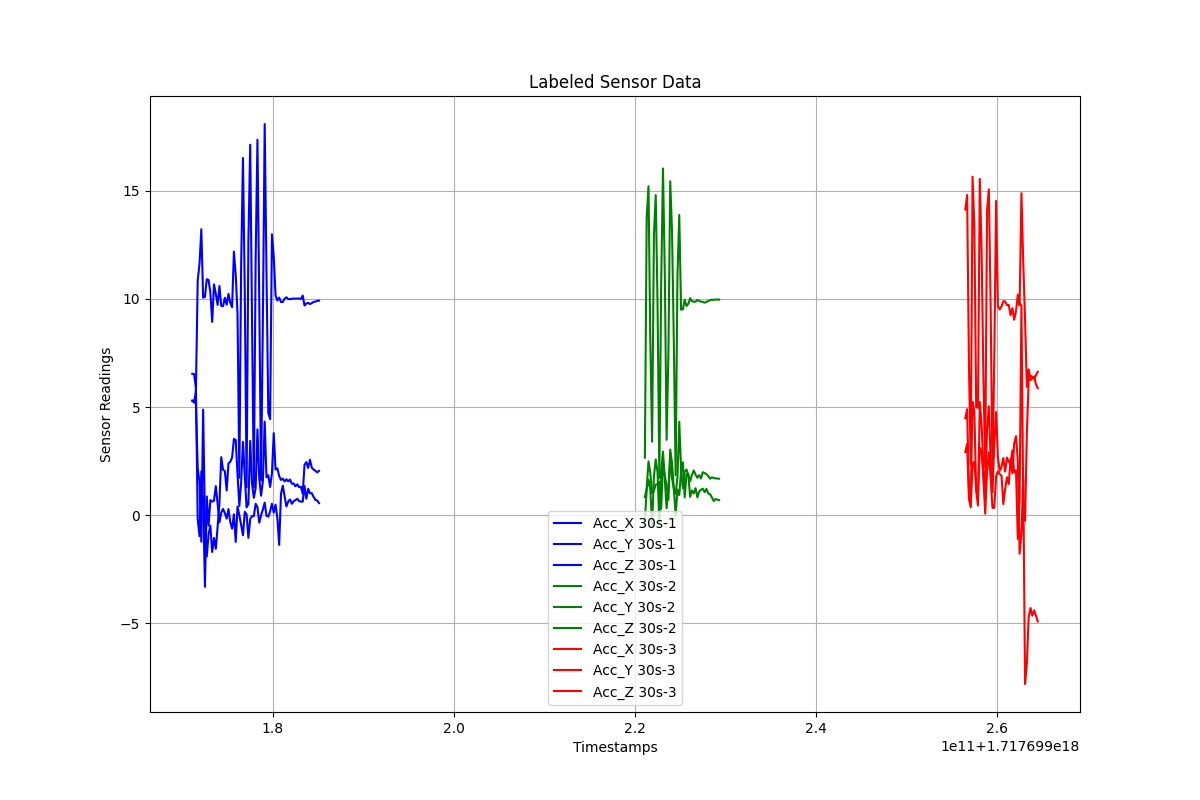

Source data for this figure (header and first rows):
Timestamps, Acc_X, Acc_Y, Acc_Z, Label
1.717699171128409e+18, 6.537, 5.296, 5.29, 30s-1
1.717699171328409e+18, 6.525, 5.295, 5.207, 30s-1
1.717699171528409e+18, 5.909, 5.17, 5.734, 30s-1
1.717699171728409e+18, -0.1788, 2.181, 10.85, 30s-1
1.717699171928409e+18, -0.9647, 1.507, 11.62, 30s-1
1.717699172128409e+18, 2.036, -1.223, 13.22, 30s-1
1.717699172328409e+18, 0.6609, 4.884, 10.05, 30s-1
1.717699172528409e+18, -3.306, -0.2865, 10.09, 30s-1
1.717699172728409e+18, 0.8703, -1.906, 10.91, 30s-1
1.717699172928409e+18, -0.4794, -0.8644, 10.87, 30s-1
1.717699173128409e+18, 0.7018, -0.4823, 10.29, 30s-1
1.717699173328409e+18, 0.6313, -1.696, 8.934, 30s-1
1.717699173528409e+18, 0.6778, -1.048, 10.67, 30s-1
1.717699173728409e+18, 1.346, -1.548, 10.23, 30s-1
1.717699173928409e+18, 0.535, -0.5303, 9.722, 30s-1
1.717699174128409e+18, -0.3243, 0.5656, 10.59, 30s-1
1.717699174328409e+18, 0.1228, 2.684, 9.678, 30s-1
1.717699174528409e+18, 0.2937, 2.103, 9.661, 30s-1
1.717699174728409e+18, 0.1017, 2.047, 10.05, 30s-1
1.717699174928409e+18, -0.1546, 1.143, 9.731, 30s-1
1.717699175128409e+18, 0.2843, 2.402, 10.23, 30s-1
1.717699175328409e+18, -0.3209, 2.472, 9.819, 30s-1
1.717699175528409e+18, -0.6163, 2.669, 9.615, 30s-1
1.717699175728409e+18, 0.04679, 3.528, 12.18, 30s-1
1.717699175928409e+18, -1.228, 3.48, 11.12, 30s-1
1.717699176128409e+18, 0.4022, 1.886, 9.279, 30s-1
1.717699176328409e+18, -0.004633, 0.4284, 1.731, 30s-1
1.717699176528409e+18, -0.4467, 1.517, 11.59, 30s-1
1.717699176728409e+18, -0.9212, 3.396, 16.51, 30s-1
1.717699176928409e+18, 0.161, 1.808, 10.33, 30s-1
1.717699177128409e+18, 0.04055, 0.3681, 1.295, 30s-1
1.717699177328409e+18, -1.044, 0.519, 12.66, 30s-1
1.717699177528409e+18, -0.1707, 3.438, 17.12, 30s-1
1.717699177728409e+18, -0.03546, 1.459, 9.025, 30s-1
1.717699177928409e+18, -0.04832, 0.8055, 1.274, 30s-1
1.717699178128409e+18, 0.5316, 1.251, 11.8, 30s-1
1.717699178328409e+18, 0.3755, 3.969, 17.35, 30s-1
1.717699178528409e+18, -0.3414, 1.693, 9.946, 30s-1
1.717699178728409e+18, 0.004281, 0.9049, 1.61, 30s-1
1.717699178928409e+18, 0.2629, 1.58, 9.02, 30s-1
1.717699179128409e+18, 0.5854, 4.327, 18.08, 30s-1
1.717699179328409e+18, -0.02464, 1.754, 11.19, 30s-1
1.717699179528409e+18, -0.06469, 1.849, 4.732, 30s-1
1.717699179728409e+18, 0.1765, 1.309, 4.447, 30s-1
1.717699179928409e+18, 0.5312, 1.929, 12.98, 30s-1
1.717699180128409e+18, 0.1219, 3.796, 11.96, 30s-1
1.717699180328409e+18, 0.4901, 2.114, 10.16, 30s-1
1.717699180528409e+18, -0.1215, 2.167, 9.921, 30s-1
1.717699180728409e+18, -1.369, 1.823, 10.06, 30s-1
1.717699180928409e+18, 0.9881, 1.633, 9.851, 30s-1
1.717699181128409e+18, 1.368, 1.698, 9.854, 30s-1
1.717699181328409e+18, 0.878, 1.565, 10.01, 30s-1
1.717699181528409e+18, 0.409, 1.666, 10.07, 30s-1
1.717699181728409e+18, 0.6348, 1.568, 9.991, 30s-1
1.717699181928409e+18, 0.7313, 1.652, 9.988, 30s-1
1.717699182128409e+18, 0.5314, 1.461, 10.01, 30s-1
1.717699182328409e+18, 0.6456, 1.47, 10.01, 30s-1
1.717699182528409e+18, 0.7042, 1.336, 10.01, 30s-1
1.717699182728409e+18, 0.764, 1.43, 10.02, 30s-1
1.717699182928409e+18, 0.6546, 1.301, 10.02, 30s-1
... 95 more rows
